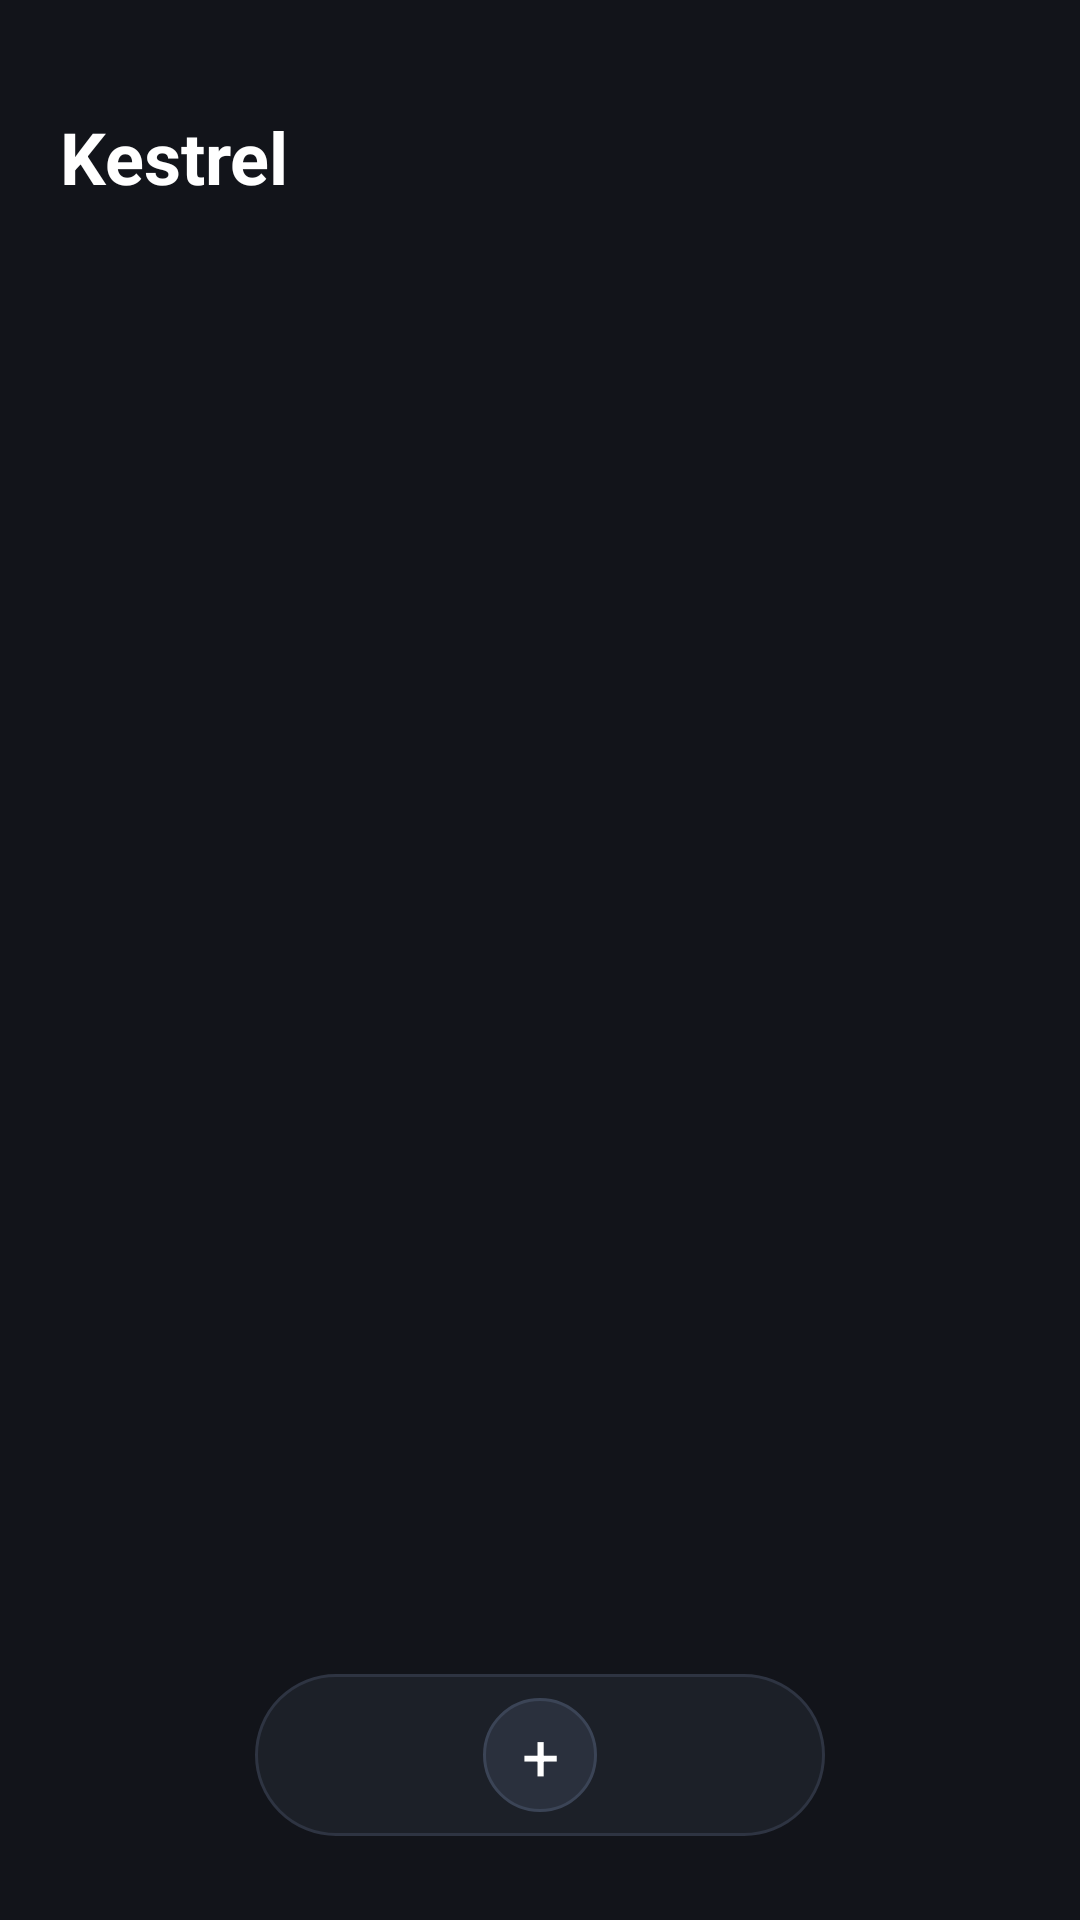

Reconstruct the res/layout file that produces this screen, plus the resources it refers to.
<!-- AndroidManifest.xml: application theme Theme.Kestrel -->
<!-- res/layout/activity_main.xml -->
<?xml version="1.0" encoding="utf-8"?>
<RelativeLayout xmlns:android="http://schemas.android.com/apk/res/android"
    android:layout_width="match_parent"
    android:layout_height="match_parent"
    android:background="@color/bg_obsidian">

    
    <TextView
        android:id="@+id/tvHeaderTitle"
        android:layout_width="wrap_content"
        android:layout_height="wrap_content"
        android:layout_alignParentTop="true"
        android:layout_alignParentStart="true"
        android:paddingStart="20dp"
        android:paddingEnd="20dp"
        android:paddingTop="36dp"
        android:paddingBottom="16dp"
        android:text="@string/app_name"
        android:textColor="@color/text_white"
        android:textSize="24sp"
        android:textStyle="bold" />

    
    <ListView
        android:id="@+id/lvDownloads"
        android:layout_width="match_parent"
        android:layout_height="match_parent"
        android:layout_below="@id/tvHeaderTitle"
        android:divider="@null"
        android:dividerHeight="12dp"
        android:paddingStart="16dp"
        android:paddingEnd="16dp"
        android:paddingBottom="96dp"
        android:clipToPadding="false"
        android:scrollbars="none" />

    
    <LinearLayout
        android:id="@+id/btnFloatingAdd"
        android:layout_width="190dp"
        android:layout_height="54dp"
        android:layout_alignParentBottom="true"
        android:layout_centerHorizontal="true"
        android:layout_marginBottom="28dp"
        android:background="@drawable/floating_pill_background"
        android:gravity="center"
        android:clickable="true"
        android:focusable="true">

        <TextView
            android:layout_width="38dp"
            android:layout_height="38dp"
            android:background="@drawable/floating_pill_add_button"
            android:gravity="center"
            android:text="+"
            android:textColor="@color/text_white"
            android:textSize="22sp"
            android:textStyle="normal" />
    </LinearLayout>

</RelativeLayout>
<!-- resources referenced by this layout -->
<resources>
  <color name="bg_obsidian">#12141A</color>
  <color name="text_white">#FFFFFF</color>
  <!-- drawable floating_pill_add_button (drawable) -->
  <?xml version="1.0" encoding="utf-8"?>
  <shape xmlns:android="http://schemas.android.com/apk/res/android"
      android:shape="oval">
      <solid android:color="#2A303D" />
      <stroke android:width="1dp" android:color="#3B4456" />
  </shape>
  <!-- drawable floating_pill_background (drawable) -->
  <?xml version="1.0" encoding="utf-8"?>
  <shape xmlns:android="http://schemas.android.com/apk/res/android"
      android:shape="rectangle">
      <solid android:color="@color/floating_pill_bg" />
      <corners android:radius="28dp" />
      <stroke android:width="1dp" android:color="@color/floating_pill_border" />
  </shape>
  <string name="app_name">Kestrel</string>
  <style name="Theme.Kestrel" parent="android:Theme.Material.NoActionBar">
          <item name="android:windowBackground">@color/bg_obsidian</item>
          <item name="android:statusBarColor">@color/bg_obsidian</item>
          <item name="android:navigationBarColor">@color/bg_obsidian</item>
          <item name="android:textColorPrimary">@color/text_primary</item>
          <item name="android:textColorSecondary">@color/text_secondary</item>
      </style>
  <color name="floating_pill_bg">#1C2028</color>
  <color name="floating_pill_border">#2E3442</color>
  <color name="text_primary">#F3F4F6</color>
  <color name="text_secondary">#9CA3AF</color>
</resources>
